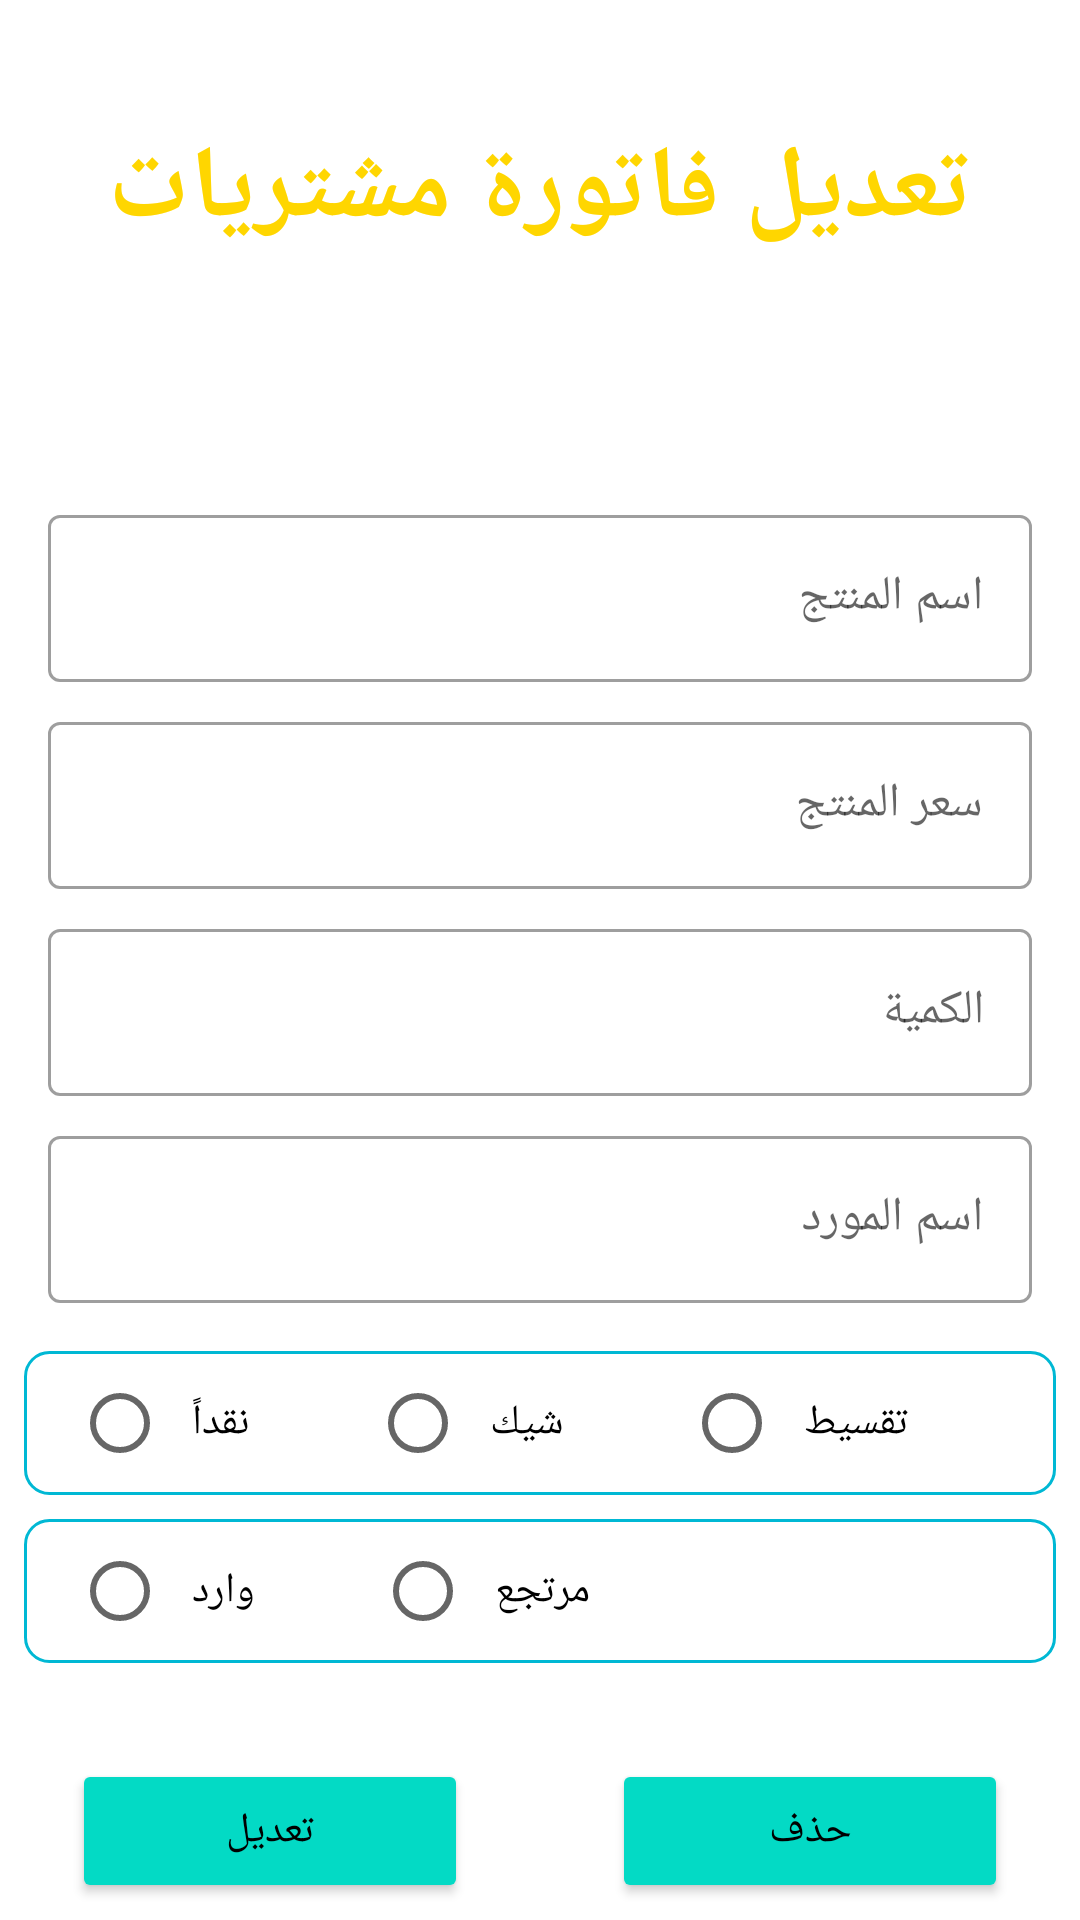

Write the Android layout XML for this screen, with the resource values it uses.
<!-- AndroidManifest.xml: application theme Theme.POSSaror -->
<!-- res/layout/buy_bill_edit_del.xml -->
<?xml version="1.0" encoding="utf-8"?>
<LinearLayout
    xmlns:android="http://schemas.android.com/apk/res/android"
    android:layout_width="match_parent"
    android:layout_height="match_parent"
    android:orientation="vertical">
    <androidx.core.widget.NestedScrollView
        android:layout_width="match_parent"
        android:layout_height="match_parent">
        <LinearLayout
            android:layout_width="match_parent"
            android:layout_height="match_parent"
            android:orientation="vertical">

    <TextView
        android:id="@+id/buy_edit_profuct_title"
        style="@style/tv_title_style"
        android:layout_width="match_parent"
        android:layout_height="wrap_content"
        android:layout_marginLeft="8dp"
        android:layout_marginTop="32dp"
        android:layout_marginRight="8dp"
        android:layout_marginBottom="64dp"
        android:text="تعديل فاتورة مشتريات" />

    <LinearLayout
        android:layout_width="match_parent"
        android:layout_height="wrap_content"
        android:layout_marginLeft="8dp"
        android:layout_marginTop="8dp"
        android:layout_marginRight="8dp">

        <com.google.android.material.textfield.TextInputLayout
            android:id="@+id/buy_name"
            style="@style/Widget.MaterialComponents.TextInputLayout.OutlinedBox"
            android:layout_width="match_parent"
            android:layout_height="wrap_content"
            android:layout_marginLeft="8dp"
            android:layout_marginRight="8dp"
            android:layout_weight="5">

            <com.google.android.material.textfield.TextInputEditText
                android:layout_width="match_parent"
                android:layout_height="wrap_content"
                android:enabled="true"
                android:hint="اسم المنتج" />
        </com.google.android.material.textfield.TextInputLayout>

    </LinearLayout>

    <LinearLayout
        android:layout_width="match_parent"
        android:layout_height="wrap_content"
        android:layout_marginLeft="8dp"
        android:layout_marginTop="8dp"
        android:layout_marginRight="8dp">

        <com.google.android.material.textfield.TextInputLayout
            android:id="@+id/buy_price"
            style="@style/Widget.MaterialComponents.TextInputLayout.OutlinedBox"
            android:layout_width="match_parent"
            android:layout_height="wrap_content"
            android:layout_marginLeft="8dp"
            android:layout_marginRight="8dp"
            android:layout_weight="5">

            <com.google.android.material.textfield.TextInputEditText
                android:layout_width="match_parent"
                android:layout_height="wrap_content"
                android:enabled="true"
                android:hint="سعر المنتج" />
        </com.google.android.material.textfield.TextInputLayout>

    </LinearLayout>

    <LinearLayout
        android:layout_width="match_parent"
        android:layout_height="wrap_content"
        android:layout_marginLeft="8dp"
        android:layout_marginTop="8dp"
        android:layout_marginRight="8dp">

        <com.google.android.material.textfield.TextInputLayout
            android:id="@+id/buy_amount"
            style="@style/Widget.MaterialComponents.TextInputLayout.OutlinedBox"
            android:layout_width="match_parent"
            android:layout_height="wrap_content"
            android:layout_marginLeft="8dp"
            android:layout_marginRight="8dp"
            android:layout_weight="5">

            <com.google.android.material.textfield.TextInputEditText
                android:layout_width="match_parent"
                android:layout_height="wrap_content"
                android:enabled="true"
                android:hint="الكمية" />
        </com.google.android.material.textfield.TextInputLayout>

    </LinearLayout>

    <LinearLayout
        android:layout_width="match_parent"
        android:layout_height="wrap_content"
        android:layout_marginLeft="8dp"
        android:layout_marginTop="8dp"
        android:layout_marginRight="8dp">

        <com.google.android.material.textfield.TextInputLayout
            android:id="@+id/buy_supplier"
            style="@style/Widget.MaterialComponents.TextInputLayout.OutlinedBox"
            android:layout_width="match_parent"
            android:layout_height="wrap_content"
            android:layout_marginLeft="8dp"
            android:layout_marginRight="8dp"
            android:layout_weight="5">

            <com.google.android.material.textfield.TextInputEditText
                android:layout_width="match_parent"
                android:layout_height="wrap_content"
                android:enabled="true"
                android:hint="اسم المورد" />
        </com.google.android.material.textfield.TextInputLayout>

    </LinearLayout>

    <RadioGroup
        android:layout_width="match_parent"
        android:layout_height="wrap_content"
        android:layout_marginLeft="8dp"
        android:layout_marginTop="16dp"
        android:layout_marginRight="8dp"
        android:background="@drawable/border"
        android:orientation="horizontal">

        <RadioButton
            android:id="@+id/radioButton4"
            android:layout_width="wrap_content"
            android:layout_height="match_parent"
            android:layout_marginLeft="16dp"
            android:layout_marginRight="16dp"
            android:padding="8dp"
            android:text="نقداً" />

        <RadioButton
            android:id="@+id/radioButton5"
            android:layout_width="wrap_content"
            android:layout_height="match_parent"
            android:layout_marginLeft="16dp"
            android:layout_marginRight="16dp"
            android:padding="8dp"
            android:text="شيك" />

        <RadioButton
            android:id="@+id/radioButton6"
            android:layout_width="wrap_content"
            android:layout_height="match_parent"
            android:layout_marginLeft="16dp"
            android:layout_marginRight="16dp"
            android:padding="8dp"
            android:text="تقسيط" />
    </RadioGroup>

    <RadioGroup
        android:layout_width="match_parent"
        android:layout_height="wrap_content"
        android:layout_marginLeft="8dp"
        android:layout_marginTop="8dp"
        android:layout_marginRight="8dp"
        android:layout_marginBottom="8dp"
        android:background="@drawable/border"
        android:orientation="horizontal">

        <RadioButton
            android:id="@+id/radioButton7"
            android:layout_width="wrap_content"
            android:layout_height="match_parent"
            android:layout_marginLeft="16dp"
            android:layout_marginRight="16dp"
            android:padding="8dp"
            android:text="وارد" />

        <RadioButton
            android:id="@+id/radioButton8"
            android:layout_width="wrap_content"
            android:layout_height="match_parent"
            android:layout_marginLeft="16dp"
            android:layout_marginRight="16dp"
            android:padding="8dp"
            android:text="مرتجع" />
    </RadioGroup>

    <LinearLayout
        android:layout_width="match_parent"
        android:layout_height="wrap_content"
        android:orientation="horizontal"
        android:weightSum="2">

        <Button
            android:layout_width="0dp"
            android:layout_height="wrap_content"
            android:layout_margin="24dp"
            android:layout_weight="1"
            android:backgroundTint="@color/teal_200"
            android:text="تعديل"
            android:textColor="#000000" />

        <Button
            android:layout_width="0dp"
            android:layout_height="wrap_content"
            android:layout_margin="24dp"
            android:layout_weight="1"
            android:backgroundTint="@color/teal_200"
            android:text="حذف"
            android:textColor="#000000" />
    </LinearLayout>
        </LinearLayout>
    </androidx.core.widget.NestedScrollView>


</LinearLayout>
<!-- resources referenced by this layout -->
<resources>
  <color name="teal_200">#FF03DAC5</color>
  <!-- drawable border (drawable) -->
  <?xml version="1.0" encoding="UTF-8"?>
  <shape
      xmlns:android="http://schemas.android.com/apk/res/android"
      android:shape="rectangle">
      <stroke android:width="1dp" android:color="#00B8D4" />
      <corners android:radius="8dp"/>
  </shape>
  <style name="tv_title_style">
          <item name="android:textSize">34sp</item>
          <item name="android:textColor">#FFD600</item>
          <item name="android:gravity">center</item>
          <item name="android:layout_width">match_parent</item>
          <item name="android:layout_height">0dp</item>
          <item name="android:textStyle">bold</item>
          <item name="android:padding">8dp</item>
      </style>
  <style name="Theme.POSSaror" parent="Theme.MaterialComponents.DayNight">
          
          <item name="colorPrimary">@color/purple_500</item>
          <item name="colorPrimaryVariant">@color/purple_700</item>
          <item name="colorOnPrimary">@color/white</item>
          
          <item name="colorSecondary">@color/teal_200</item>
          <item name="colorSecondaryVariant">@color/teal_700</item>
          <item name="colorOnSecondary">@color/black</item>
          
          <item name="android:statusBarColor" tools:targetApi="l">?attr/colorPrimaryVariant</item>
          
      </style>
  <color name="purple_500">#FF6200EE</color>
  <color name="purple_700">#FF3700B3</color>
  <color name="white">#FFFFFFFF</color>
  <color name="teal_700">#FF018786</color>
  <color name="black">#FF000000</color>
</resources>
